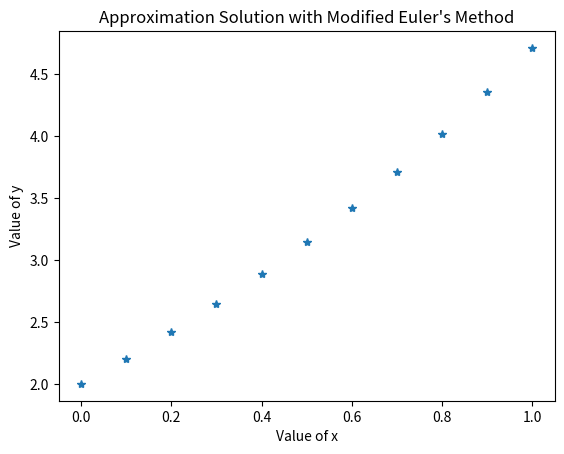

Write Python code to recreate this figure.
import numpy as np
from matplotlib import pyplot as plt

x0 = 0
y0 = 2
xf = 1
n = 11
deltax = (xf-x0)/(n-1)
x = np.linspace(x0,xf,n)
def f(x,y):
	return y-x

y = np.zeros([n])
y[0] = y0
py = np.zeros([n])
py[0] = None

for i in range(1,n):
	py[i] = deltax*f(x[i-1],y[i-1]) + y[i-1]
	y[i] = deltax/2*( f(x[i],py[i]) + f(x[i-1],y[i-1]) ) + y[i-1]
print("x_n\t   py_n\t           y_n")
for i in range(n):
	print (x[i],"\t",format(py[i],'6f'),"\t",format(y[i],'6f'))

plt.plot(x,y,'*')
plt.xlabel("Value of x")
plt.ylabel("Value of y")
plt.title("Approximation Solution with Modified Euler's Method")
plt.show()

#table 19-1